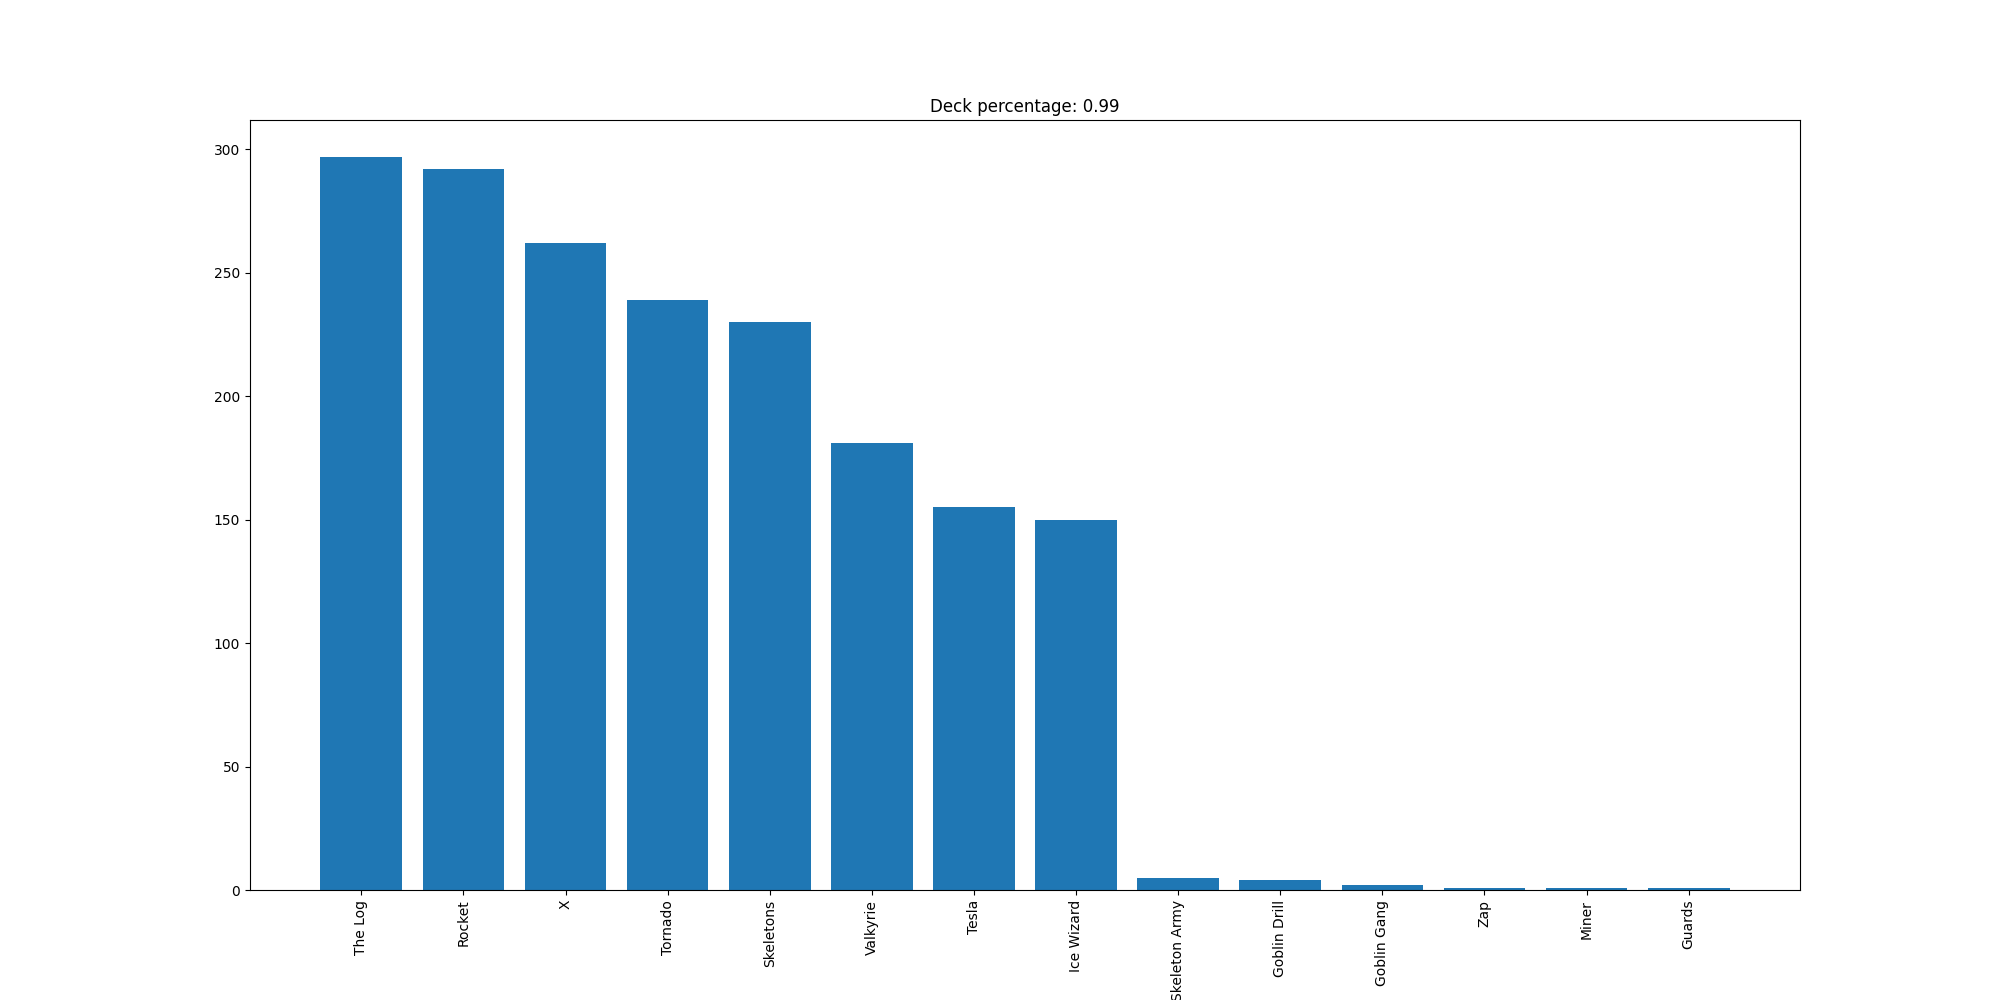

Source data for this figure (header and first rows):
The Log, 297
Rocket, 292
X, 262
Tornado, 239
Skeletons, 230
Valkyrie, 181
Tesla, 155
Ice Wizard, 150
Skeleton Army, 5
Goblin Drill, 4
Goblin Gang, 2
Zap, 1
Miner, 1
Guards, 1
